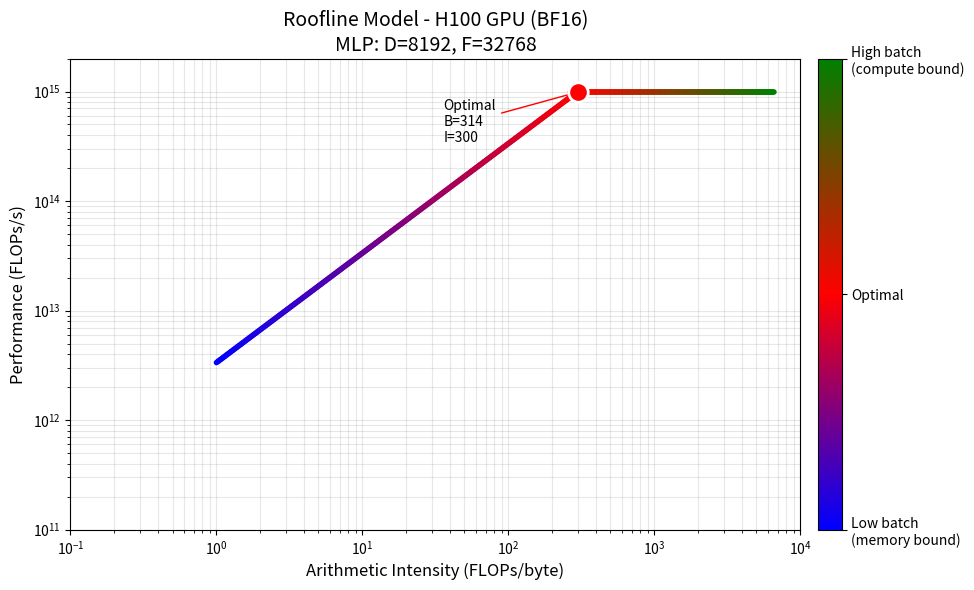

Here is the Python script that generated this plot: (Note: this script raises an exception after producing the figure.)
import matplotlib.pyplot as plt
from matplotlib.colors import LinearSegmentedColormap
import numpy as np

# Hardware parameters (H100)
h100_bandwidth = 3.35e12   # HBM bandwidth bytes/s
h100_peak_flops = 9.89e14  # bfloat16 FLOPs/s

# Critical intensity (where roofline transitions from memory to compute bound)
critical_intensity = h100_peak_flops / h100_bandwidth

# MLP parameters
N, H = 32, 256
D = N * H  # 8192
F = 4 * D  # 32768
bytes_per_param = 2  # bf16
# batch_tokens for MLP is B * S

def compute_mlp_intensity(B, D, F, bytes_per_param=2):
    """
    Compute arithmetic intensity for MLP
    
    1. read X and W1, write H
        H[B,F] = X[B,D] @ W1[D,F]
    2. read H and W2, write Y
        Y[B,D] = H[B,F] @ W2[F,D]
    """
    # the communication assumes that each result is stored on HBM
    # As B grows, D and F becomes negligeable 
    communication = bytes_per_param * (B*D + D*F + B*F + B*F + F*D + B*D)
    # each matmul has factor 2 because it requires two ops per element (multiply + add)
    compute = 2 * B*D*F + 2 * B*F*D 
    return compute / communication

def roofline_perf(intensity, bandwidth, peak_flops):
    """Achievable performance given arithmetic intensity"""
    return np.minimum(intensity * bandwidth, peak_flops)

# Create smooth batch size range for gradient
batch_sizes = np.logspace(0, 7, 500)  # 1 to 10M tokens
intensities_mlp = np.array([compute_mlp_intensity(bs, D, F, bytes_per_param) for bs in batch_sizes])
performances = roofline_perf(intensities_mlp, h100_bandwidth, h100_peak_flops)

# Find optimal batch size (closest to critical intensity)
optimal_idx = np.argmin(np.abs(intensities_mlp - critical_intensity))
optimal_batch = batch_sizes[optimal_idx]
optimal_intensity = intensities_mlp[optimal_idx]
optimal_perf = performances[optimal_idx]

# Create figure
fig, ax = plt.subplots(figsize=(10, 6))

# Custom colormap: blue -> red -> green
colors_list = ['blue', 'red', 'green']
cmap = LinearSegmentedColormap.from_list('batch_size', colors_list)

# Create color gradient based on position relative to critical intensity
def get_color_value(intensity):
    """Map intensity to color value: 0=blue, 0.5=red, 1=green"""
    log_int = np.log10(intensity)
    log_crit = np.log10(critical_intensity)
    log_min = np.log10(intensities_mlp.min())
    log_max = np.log10(intensities_mlp.max())

    if log_int <= log_crit:
        return 0.5 * (log_int - log_min) / (log_crit - log_min)
    else:
        return 0.5 + 0.5 * (log_int - log_crit) / (log_max - log_crit)

# Plot gradient line using short segments
for i in range(len(intensities_mlp) - 1):
    color_val = get_color_value(intensities_mlp[i])
    ax.plot(intensities_mlp[i:i+2], performances[i:i+2],
            color=cmap(color_val), linewidth=4, solid_capstyle='round')

ax.set_xscale('log')
ax.set_yscale('log')

# Mark optimal point
ax.plot(optimal_intensity, optimal_perf, 'o', color='red', markersize=14,
        markeredgecolor='white', markeredgewidth=2, zorder=5)

# Add colorbar
sm = plt.cm.ScalarMappable(cmap=cmap, norm=plt.Normalize(0, 1))
sm.set_array([])
cbar = plt.colorbar(sm, ax=ax, pad=0.02)
cbar.set_ticks([0, 0.5, 1])
cbar.set_ticklabels(['Low batch\n(memory bound)', 'Optimal', 'High batch\n(compute bound)'])

# Annotate optimal point
ax.annotate(f'Optimal\nB={optimal_batch:.0f}\nI={optimal_intensity:.0f}',
            xy=(optimal_intensity, optimal_perf),
            xytext=(optimal_intensity*0.12, optimal_perf*0.35),
            fontsize=10, arrowprops=dict(arrowstyle='->', color='red'))

# Labels and formatting
ax.set_xlabel('Arithmetic Intensity (FLOPs/byte)', fontsize=12)
ax.set_ylabel('Performance (FLOPs/s)', fontsize=12)
ax.set_title(f'Roofline Model - H100 GPU (BF16)\nMLP: D={D}, F={F}', fontsize=14)
ax.set_xlim(0.1, 10000)
ax.set_ylim(1e11, 2e15)
ax.grid(True, which='both', alpha=0.3)

plt.tight_layout()
plt.savefig('image/roofline/roofline_plot_mlp.png', dpi=150, bbox_inches='tight')
plt.show()

print(f"Roofline Analysis (H100 BF16):")
print(f"  Peak FLOPs/s: {h100_peak_flops/1e12:.0f} TFLOPs/s")
print(f"  HBM Bandwidth: {h100_bandwidth/1e12:.2f} TB/s")
print(f"  Critical Intensity: {critical_intensity:.1f} FLOPs/byte")
print(f"\nOptimal Batch Size: {optimal_batch:,} tokens")
print(f"  Intensity: {optimal_intensity:.1f} FLOPs/byte")
print(f"  Performance: {optimal_perf/1e12:.1f} TFLOPs/s")
